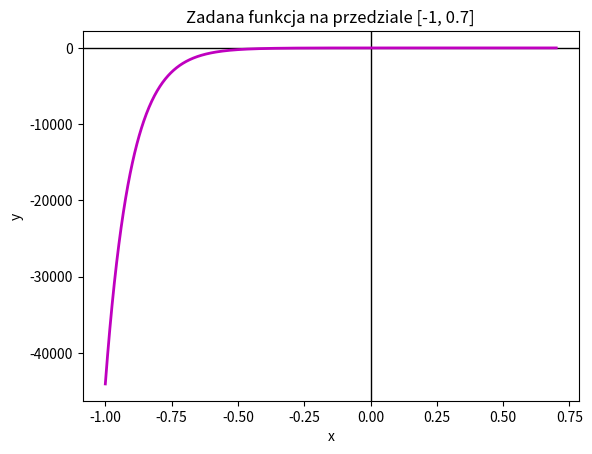

The matplotlib source for this figure:
import math
import numpy
import matplotlib.pyplot as plt

def functionValue(x):
    return (x - 1) * math.exp(-10 * x) + math.pow(x, 15)

def functionValues(nodes):
    result = []
    for xk in nodes:
        yk = functionValue(xk)
        result.append(yk)
    return result

def drawPlot():
    nodes = numpy.linspace(-1, 0.7, 1000)
    f_values = functionValues(nodes)

    plt.axhline(y=0, color='k', linewidth=1)
    plt.axvline(x=0, color='k', linewidth=1)
    plt.plot(nodes, f_values, 'm-', linewidth=2)
    plt.xlabel('x')
    plt.ylabel('y')
    plt.title("Zadana funkcja na przedziale [-1, 0.7]")
    # plt.ylim(-0.5, 0.5)
    # plt.xlim(-0.1, 0.8)
    plt.show()


drawPlot()
